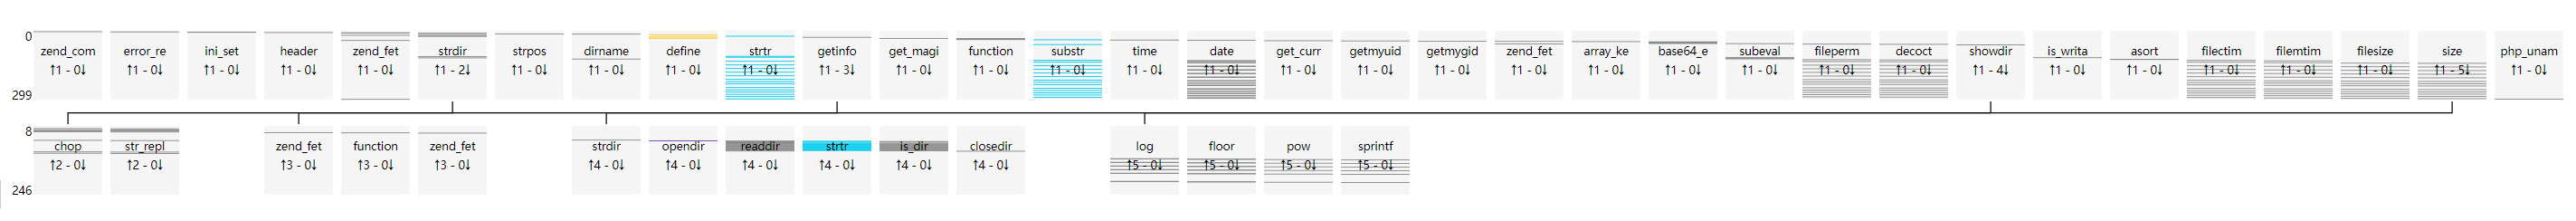

The data file committed next to this chart (first rows):
uuid, file_md5, index, source, target, argc, argv, return, dynamic
ebd84a722a5e38e1c0b1b6327803508d, 7354f367b3bb5509641e9ca3cf5eff91, 0, __main__, zend_compile_file, 2, {"value": []}, {"value": "39413C3A3941413C3A3941413C3A4…, []
ebd84a722a5e38e1c0b1b6327803508d, 7354f367b3bb5509641e9ca3cf5eff91, 1, __main__, error_reporting, 1, {"value": [[0, "new_error_level", 1]]}, {"value": "void"}, [0]
ebd84a722a5e38e1c0b1b6327803508d, 7354f367b3bb5509641e9ca3cf5eff91, 2, __main__, ini_set, 2, {"value": [[0, "varname", "display_error…, {"value": "void"}, [0, 0]
ebd84a722a5e38e1c0b1b6327803508d, 7354f367b3bb5509641e9ca3cf5eff91, 3, __main__, ini_set, 2, {"value": [[0, "varname", "max_execution…, {"value": "void"}, [0, 0]
ebd84a722a5e38e1c0b1b6327803508d, 7354f367b3bb5509641e9ca3cf5eff91, 4, __main__, header, 1, {"value": [[0, "header", "content-Type: …, {"value": "void"}, [0]
ebd84a722a5e38e1c0b1b6327803508d, 7354f367b3bb5509641e9ca3cf5eff91, 5, __main__, zend_fetch_r_server, 1, {"value": [[0, "op1", "_SERVER"]]}, {"value": []}, [0]
ebd84a722a5e38e1c0b1b6327803508d, 7354f367b3bb5509641e9ca3cf5eff91, 6, __main__, zend_fetch_r_server, 1, {"value": [[0, "op1", "_SERVER"]]}, {"value": []}, [0]
ebd84a722a5e38e1c0b1b6327803508d, 7354f367b3bb5509641e9ca3cf5eff91, 7, __main__, strdir, 1, {"value": [[0, "str", "/usr/share/nginx/…, {"value": "/usr/share/nginx/html/7354f36…, [0]
ebd84a722a5e38e1c0b1b6327803508d, 7354f367b3bb5509641e9ca3cf5eff91, 8, strdir, chop, 1, {"value": [[0, "str", "/usr/share/nginx/…, {"value": "/usr/share/nginx/html/7354f36…, [0]
ebd84a722a5e38e1c0b1b6327803508d, 7354f367b3bb5509641e9ca3cf5eff91, 9, strdir, str_replace, 3, {"value": [[0, "search", []], [1, "repla…, {"value": "/usr/share/nginx/html/7354f36…, [0, 0, 0]
ebd84a722a5e38e1c0b1b6327803508d, 7354f367b3bb5509641e9ca3cf5eff91, 10, __main__, strpos, 2, {"value": [[0, "haystack", "/usr/share/n…, {"value": false}, [0, 0]
ebd84a722a5e38e1c0b1b6327803508d, 7354f367b3bb5509641e9ca3cf5eff91, 11, __main__, dirname, 1, {"value": [[0, "path", "/usr/share/nginx…, {"value": "/usr/share/nginx/html"}, [0]
ebd84a722a5e38e1c0b1b6327803508d, 7354f367b3bb5509641e9ca3cf5eff91, 12, __main__, strdir, 1, {"value": [[0, "str", "/usr/share/nginx/…, {"value": "/usr/share/nginx/html/"}, [0]
ebd84a722a5e38e1c0b1b6327803508d, 7354f367b3bb5509641e9ca3cf5eff91, 13, strdir, chop, 1, {"value": [[0, "str", "/usr/share/nginx/…, {"value": "/usr/share/nginx/html/"}, [0]
ebd84a722a5e38e1c0b1b6327803508d, 7354f367b3bb5509641e9ca3cf5eff91, 14, strdir, str_replace, 3, {"value": [[0, "search", []], [1, "repla…, {"value": "/usr/share/nginx/html/"}, [0, 0, 0]
ebd84a722a5e38e1c0b1b6327803508d, 7354f367b3bb5509641e9ca3cf5eff91, 15, __main__, define, 2, {"value": [[0, "constant_name", "THISDIR…, {"value": "void"}, [0, 0]
ebd84a722a5e38e1c0b1b6327803508d, 7354f367b3bb5509641e9ca3cf5eff91, 16, __main__, zend_fetch_r_server, 1, {"value": [[0, "op1", "_SERVER"]]}, {"value": []}, [0]
ebd84a722a5e38e1c0b1b6327803508d, 7354f367b3bb5509641e9ca3cf5eff91, 17, __main__, strdir, 1, {"value": [[0, "str", "/7354f367b3bb5509…, {"value": "/7354f367b3bb5509641e9ca3cf5e…, [0]
ebd84a722a5e38e1c0b1b6327803508d, 7354f367b3bb5509641e9ca3cf5eff91, 18, strdir, chop, 1, {"value": [[0, "str", "/7354f367b3bb5509…, {"value": "/7354f367b3bb5509641e9ca3cf5e…, [0]
ebd84a722a5e38e1c0b1b6327803508d, 7354f367b3bb5509641e9ca3cf5eff91, 19, strdir, str_replace, 3, {"value": [[0, "search", []], [1, "repla…, {"value": "/7354f367b3bb5509641e9ca3cf5e…, [0, 0, 0]
ebd84a722a5e38e1c0b1b6327803508d, 7354f367b3bb5509641e9ca3cf5eff91, 20, __main__, strtr, 2, {"value": [[0, "str", "/usr/share/nginx/…, {"value": "/usr/share/nginx/html"}, [0, 0]
ebd84a722a5e38e1c0b1b6327803508d, 7354f367b3bb5509641e9ca3cf5eff91, 21, __main__, strdir, 1, {"value": [[0, "str", "/usr/share/nginx/…, {"value": "/usr/share/nginx/html/"}, [0]
ebd84a722a5e38e1c0b1b6327803508d, 7354f367b3bb5509641e9ca3cf5eff91, 22, strdir, chop, 1, {"value": [[0, "str", "/usr/share/nginx/…, {"value": "/usr/share/nginx/html/"}, [0]
ebd84a722a5e38e1c0b1b6327803508d, 7354f367b3bb5509641e9ca3cf5eff91, 23, strdir, str_replace, 3, {"value": [[0, "search", []], [1, "repla…, {"value": "/usr/share/nginx/html/"}, [0, 0, 0]
ebd84a722a5e38e1c0b1b6327803508d, 7354f367b3bb5509641e9ca3cf5eff91, 24, __main__, define, 2, {"value": [[0, "constant_name", "ROOTDIR…, {"value": "void"}, [0, 0]
ebd84a722a5e38e1c0b1b6327803508d, 7354f367b3bb5509641e9ca3cf5eff91, 25, __main__, getinfo, 0, {"value": []}, {"value": true}, []
ebd84a722a5e38e1c0b1b6327803508d, 7354f367b3bb5509641e9ca3cf5eff91, 26, getinfo, zend_fetch_r_post, 1, {"value": [[0, "op1", "_POST"]]}, {"value": []}, [0]
ebd84a722a5e38e1c0b1b6327803508d, 7354f367b3bb5509641e9ca3cf5eff91, 27, getinfo, function_exists, 1, {"value": [[0, "function_name", "phpinfo…, {"value": true}, [0]
ebd84a722a5e38e1c0b1b6327803508d, 7354f367b3bb5509641e9ca3cf5eff91, 28, getinfo, zend_fetch_r_server, 1, {"value": [[0, "op1", "_SERVER"]]}, {"value": []}, [0]
ebd84a722a5e38e1c0b1b6327803508d, 7354f367b3bb5509641e9ca3cf5eff91, 29, __main__, define, 2, {"value": [[0, "constant_name", "EXISTS_…, {"value": "void"}, [0, 0]
ebd84a722a5e38e1c0b1b6327803508d, 7354f367b3bb5509641e9ca3cf5eff91, 30, __main__, get_magic_quotes_gpc, 0, {"value": []}, {"value": false}, []
ebd84a722a5e38e1c0b1b6327803508d, 7354f367b3bb5509641e9ca3cf5eff91, 31, __main__, function_exists, 1, {"value": [[0, "function_name", "mysql_c…, {"value": false}, [0]
ebd84a722a5e38e1c0b1b6327803508d, 7354f367b3bb5509641e9ca3cf5eff91, 32, __main__, function_exists, 1, {"value": [[0, "function_name", "mssql_c…, {"value": false}, [0]
ebd84a722a5e38e1c0b1b6327803508d, 7354f367b3bb5509641e9ca3cf5eff91, 33, __main__, function_exists, 1, {"value": [[0, "function_name", "oci_clo…, {"value": false}, [0]
ebd84a722a5e38e1c0b1b6327803508d, 7354f367b3bb5509641e9ca3cf5eff91, 34, __main__, function_exists, 1, {"value": [[0, "function_name", "sybase_…, {"value": false}, [0]
ebd84a722a5e38e1c0b1b6327803508d, 7354f367b3bb5509641e9ca3cf5eff91, 35, __main__, function_exists, 1, {"value": [[0, "function_name", "pg_clos…, {"value": false}, [0]
ebd84a722a5e38e1c0b1b6327803508d, 7354f367b3bb5509641e9ca3cf5eff91, 36, __main__, substr, 3, {"value": [[0, "str", "Linux"], [1, "sta…, {"value": "Lin"}, [0, 0, 0]
ebd84a722a5e38e1c0b1b6327803508d, 7354f367b3bb5509641e9ca3cf5eff91, 37, __main__, time, 0, {"value": []}, {"value": 1606197710}, []
ebd84a722a5e38e1c0b1b6327803508d, 7354f367b3bb5509641e9ca3cf5eff91, 38, __main__, date, 2, {"value": [[0, "format", "Y-m-d H:i:s \\…, {"value": "2020-11-24 06:01:50 \\xd0\\xc…, [0, 0]
ebd84a722a5e38e1c0b1b6327803508d, 7354f367b3bb5509641e9ca3cf5eff91, 39, __main__, zend_fetch_r_server, 1, {"value": [[0, "op1", "_SERVER"]]}, {"value": []}, [0]
ebd84a722a5e38e1c0b1b6327803508d, 7354f367b3bb5509641e9ca3cf5eff91, 40, __main__, get_current_user, 0, {"value": []}, {"value": "root"}, []
ebd84a722a5e38e1c0b1b6327803508d, 7354f367b3bb5509641e9ca3cf5eff91, 41, __main__, getmyuid, 0, {"value": []}, {"value": 0}, []
ebd84a722a5e38e1c0b1b6327803508d, 7354f367b3bb5509641e9ca3cf5eff91, 42, __main__, getmygid, 0, {"value": []}, {"value": 0}, []
ebd84a722a5e38e1c0b1b6327803508d, 7354f367b3bb5509641e9ca3cf5eff91, 43, __main__, zend_fetch_r_post, 1, {"value": [[0, "op1", "_POST"]]}, {"value": []}, [0]
ebd84a722a5e38e1c0b1b6327803508d, 7354f367b3bb5509641e9ca3cf5eff91, 44, __main__, array_key_exists, 2, {"value": [[0, "key", "assert"], [1, "se…, {"value": false}, [130, 0]
ebd84a722a5e38e1c0b1b6327803508d, 7354f367b3bb5509641e9ca3cf5eff91, 45, __main__, base64_encode, 1, {"value": [[0, "str", "/usr/share/nginx/…, {"value": "L3Vzci9zaGFyZS9uZ2lueC9odG1sL…, [0]
ebd84a722a5e38e1c0b1b6327803508d, 7354f367b3bb5509641e9ca3cf5eff91, 46, __main__, base64_encode, 1, {"value": [[0, "str", "/usr/share/nginx/…, {"value": "L3Vzci9zaGFyZS9uZ2lueC9odG1sL…, [0]
ebd84a722a5e38e1c0b1b6327803508d, 7354f367b3bb5509641e9ca3cf5eff91, 47, __main__, base64_encode, 1, {"value": [[0, "str", "/usr/share/nginx/…, {"value": "L3Vzci9zaGFyZS9uZ2lueC9odG1sL…, [0]
ebd84a722a5e38e1c0b1b6327803508d, 7354f367b3bb5509641e9ca3cf5eff91, 48, __main__, base64_encode, 1, {"value": [[0, "str", "/usr/share/nginx/…, {"value": "L3Vzci9zaGFyZS9uZ2lueC9odG1sL…, [0]
ebd84a722a5e38e1c0b1b6327803508d, 7354f367b3bb5509641e9ca3cf5eff91, 49, __main__, base64_encode, 1, {"value": [[0, "str", "/usr/share/nginx/…, {"value": "L3Vzci9zaGFyZS9uZ2lueC9odG1sL…, [0]
ebd84a722a5e38e1c0b1b6327803508d, 7354f367b3bb5509641e9ca3cf5eff91, 50, __main__, base64_encode, 1, {"value": [[0, "str", "/usr/share/nginx/…, {"value": "L3Vzci9zaGFyZS9uZ2lueC9odG1sL…, [0]
ebd84a722a5e38e1c0b1b6327803508d, 7354f367b3bb5509641e9ca3cf5eff91, 51, __main__, base64_encode, 1, {"value": [[0, "str", "/usr/share/nginx/…, {"value": "L3Vzci9zaGFyZS9uZ2lueC9odG1sL…, [0]
ebd84a722a5e38e1c0b1b6327803508d, 7354f367b3bb5509641e9ca3cf5eff91, 52, __main__, base64_encode, 1, {"value": [[0, "str", "/usr/share/nginx/…, {"value": "L3Vzci9zaGFyZS9uZ2lueC9odG1sL…, [0]
ebd84a722a5e38e1c0b1b6327803508d, 7354f367b3bb5509641e9ca3cf5eff91, 53, __main__, subeval, 0, {"value": []}, {"value": "void"}, []
ebd84a722a5e38e1c0b1b6327803508d, 7354f367b3bb5509641e9ca3cf5eff91, 54, __main__, zend_fetch_r_post, 1, {"value": [[0, "op1", "_POST"]]}, {"value": []}, [0]
ebd84a722a5e38e1c0b1b6327803508d, 7354f367b3bb5509641e9ca3cf5eff91, 55, __main__, fileperms, 1, {"value": [[0, "filename", "/usr/share/n…, {"value": 16877}, [0]
ebd84a722a5e38e1c0b1b6327803508d, 7354f367b3bb5509641e9ca3cf5eff91, 56, __main__, decoct, 1, {"value": [[0, "decimal_number", 16877]]…, {"value": "40755"}, [0]
ebd84a722a5e38e1c0b1b6327803508d, 7354f367b3bb5509641e9ca3cf5eff91, 57, __main__, substr, 2, {"value": [[0, "str", "40755"], [1, "sta…, {"value": "0755"}, [0, 0]
ebd84a722a5e38e1c0b1b6327803508d, 7354f367b3bb5509641e9ca3cf5eff91, 58, __main__, showdir, 1, {"value": [[0, "dir", "/usr/share/nginx/…, {"value": []}, [0]
ebd84a722a5e38e1c0b1b6327803508d, 7354f367b3bb5509641e9ca3cf5eff91, 59, showdir, strdir, 1, {"value": [[0, "str", "/usr/share/nginx/…, {"value": "/usr/share/nginx/html/"}, [0]
... 240 more rows
